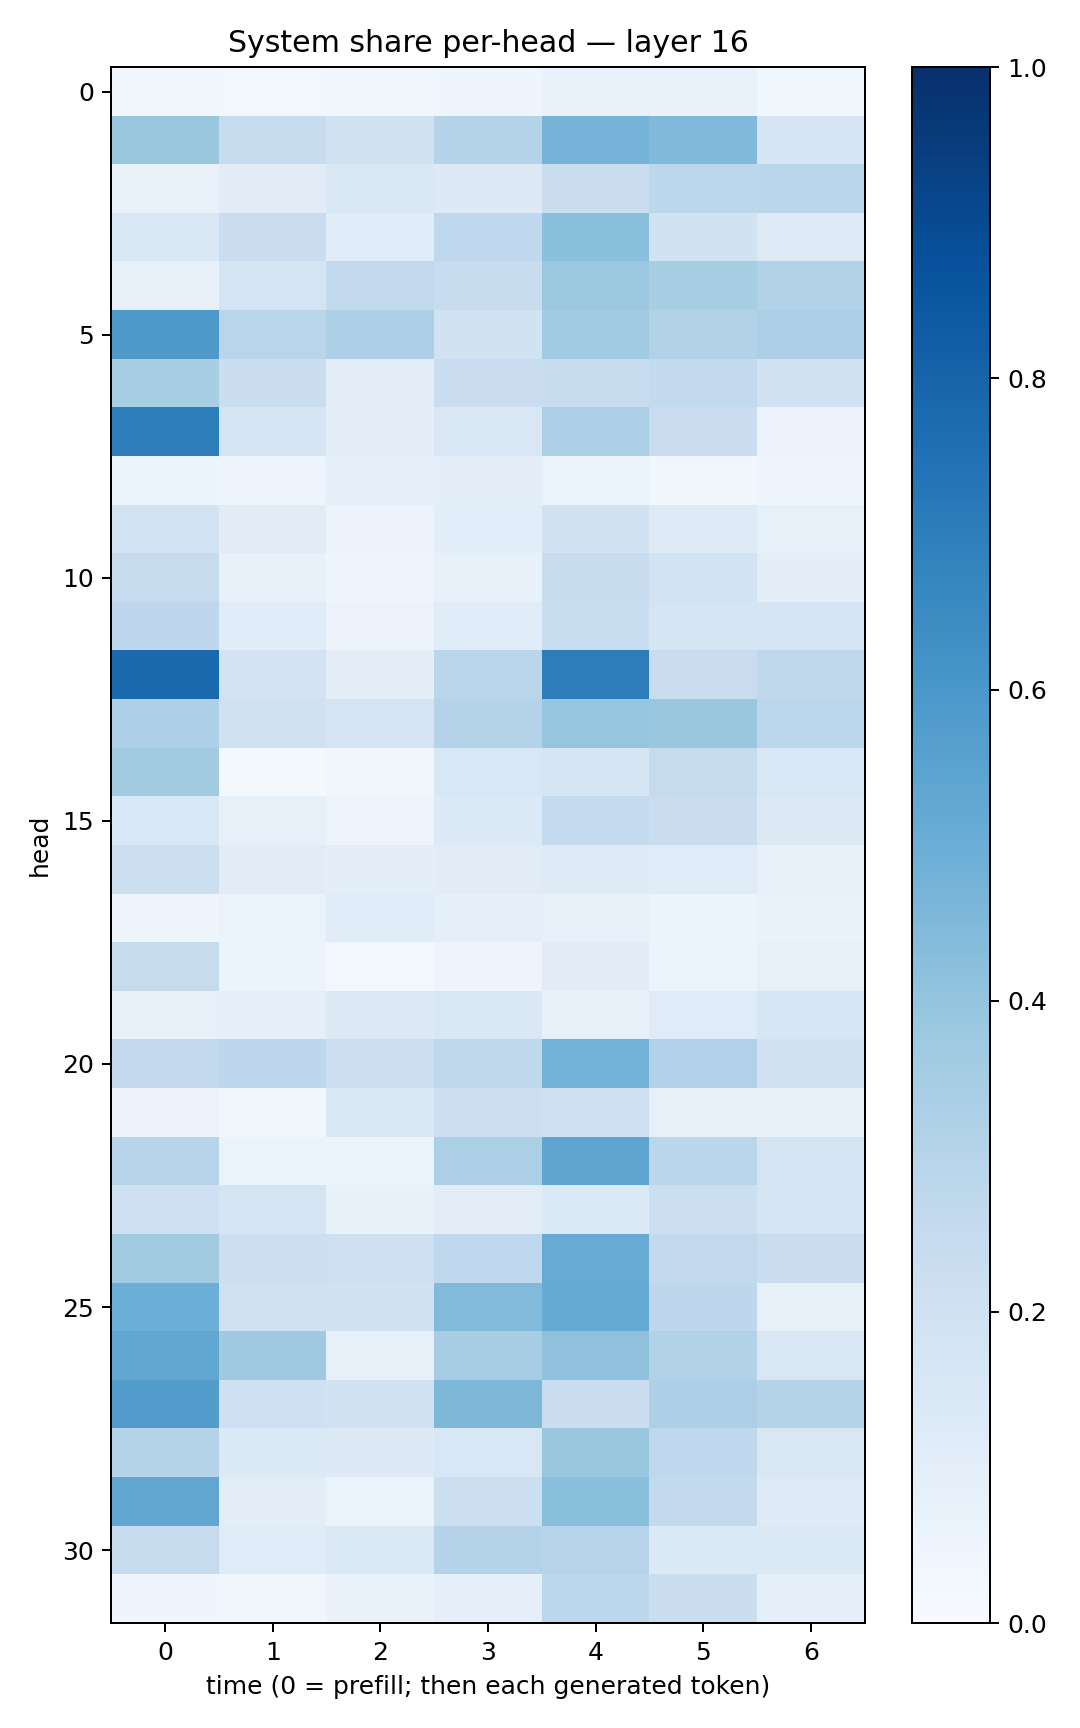

The table this chart was drawn from, first rows:
0.031518426, 0.030779757, 0.033261277, 0.039573744, 0.06819656, 0.0695988, 0.03724619
0.3871, 0.2369, 0.1894, 0.3021, 0.4761, 0.446, 0.1671
0.06688, 0.1116, 0.1414, 0.1281, 0.221, 0.2782, 0.2838
0.1451, 0.2302, 0.1162, 0.2662, 0.4206, 0.1927, 0.1214
0.07319, 0.1758, 0.2587, 0.2381, 0.381, 0.3436, 0.3106
0.5914, 0.2915, 0.3261, 0.1905, 0.3635, 0.3099, 0.3254
0.3432, 0.2236, 0.1016, 0.2304, 0.2378, 0.2613, 0.1894
0.7012, 0.1665, 0.09443, 0.1491, 0.3339, 0.2301, 0.05792
0.06192, 0.04739, 0.08838, 0.09798, 0.06506, 0.03714, 0.04953
0.1869, 0.1108, 0.05795, 0.1074, 0.1901, 0.1224, 0.08422
0.2459, 0.07431, 0.0416, 0.07784, 0.235, 0.1873, 0.09514
0.2751, 0.1169, 0.05826, 0.1158, 0.2307, 0.1701, 0.1661
0.7832, 0.182, 0.1008, 0.2867, 0.7011, 0.2286, 0.2713
0.3246, 0.197, 0.174, 0.3055, 0.3966, 0.3859, 0.2793
0.3616, 0.0158, 0.03126, 0.1552, 0.1708, 0.2455, 0.1536
0.1546, 0.08366, 0.04811, 0.1339, 0.2571, 0.2286, 0.1325
0.2152, 0.1118, 0.09721, 0.1102, 0.1222, 0.1205, 0.07108
0.04446, 0.06281, 0.1153, 0.08675, 0.08535, 0.06059, 0.06688
0.2448, 0.05307, 0.02349, 0.04755, 0.1132, 0.05975, 0.08271
0.08195, 0.08624, 0.1278, 0.1464, 0.07651, 0.118, 0.1604
0.2582, 0.2756, 0.2177, 0.2701, 0.4798, 0.3195, 0.1919
0.05763, 0.03516, 0.1429, 0.2155, 0.2099, 0.08293, 0.07849
0.2951, 0.06303, 0.06226, 0.334, 0.538, 0.2862, 0.1746
0.2087, 0.1734, 0.07264, 0.1037, 0.1395, 0.2178, 0.1702
0.3618, 0.2157, 0.2115, 0.266, 0.5114, 0.2613, 0.2297
0.4988, 0.1974, 0.1924, 0.4436, 0.5183, 0.2769, 0.08381
0.5281, 0.3679, 0.07905, 0.3497, 0.411, 0.31, 0.1499
0.5726, 0.2101, 0.193, 0.4552, 0.23, 0.326, 0.3022
0.3042, 0.1349, 0.1313, 0.1525, 0.3894, 0.2689, 0.1522
0.5342, 0.1029, 0.06541, 0.2163, 0.422, 0.259, 0.1236
0.2457, 0.1178, 0.1372, 0.3049, 0.2963, 0.1332, 0.1372
0.04578, 0.03455, 0.06706, 0.0901, 0.2804, 0.2236, 0.08655
